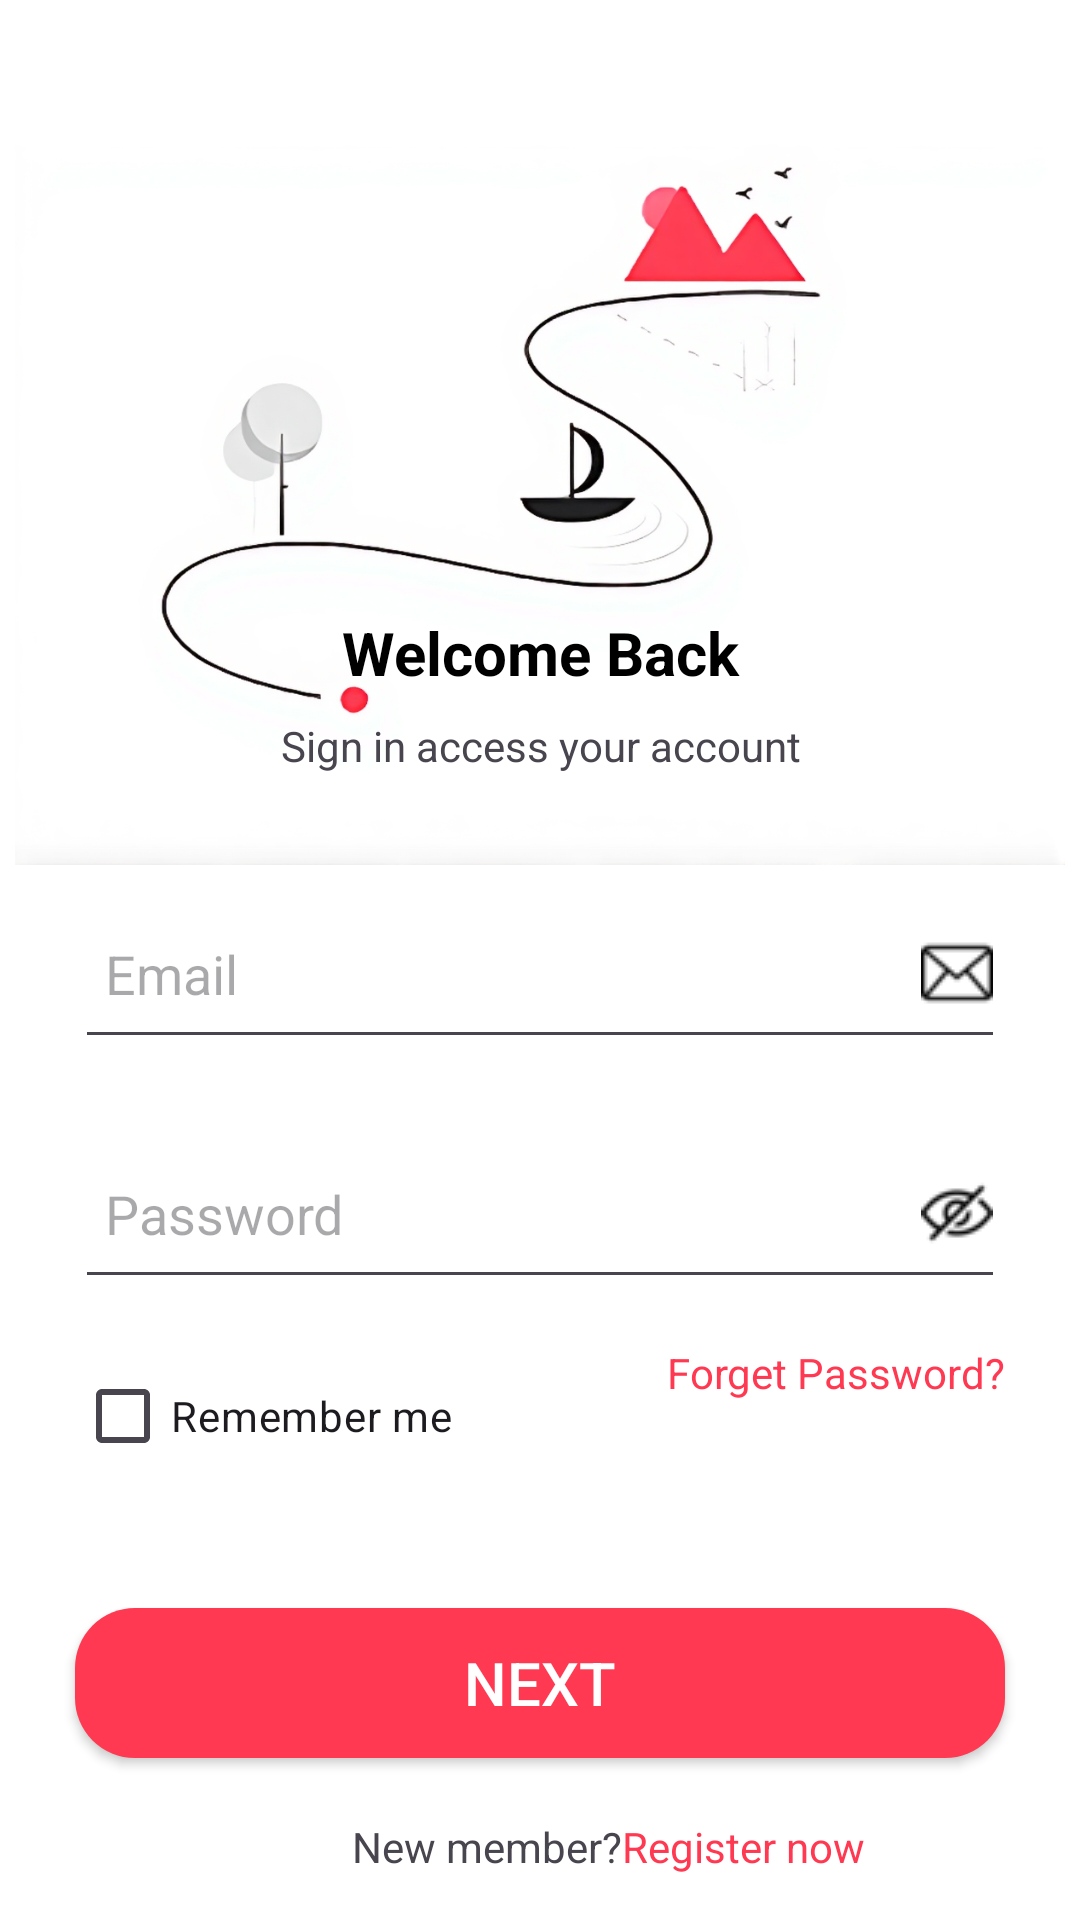

Reconstruct the res/layout file that produces this screen, plus the resources it refers to.
<!-- AndroidManifest.xml: application theme Theme.SignUp_Layout -->
<!-- res/layout/fifth_activity.xml -->
<?xml version="1.0" encoding="utf-8"?>
<androidx.constraintlayout.widget.ConstraintLayout
    xmlns:android="http://schemas.android.com/apk/res/android"
    xmlns:app="http://schemas.android.com/apk/res-auto"
    xmlns:tools="http://schemas.android.com/tools"
    android:layout_width="match_parent"
    android:layout_height="match_parent"
    android:background="@color/white">

    
    <ImageView
        android:id="@+id/imageView"
        android:layout_width="350dp"
        android:layout_height="256dp"
        android:src="@drawable/text_image"
        android:layout_marginTop="40dp"
        app:layout_constraintTop_toTopOf="parent"
        app:layout_constraintStart_toStartOf="parent"
        app:layout_constraintEnd_toEndOf="parent" />

    

    

    <TextView
        android:id="@+id/txt_welcome_back"
        android:layout_width="wrap_content"
        android:layout_height="wrap_content"
        android:layout_marginTop="164dp"
        android:text="@string/txt_welcome_back"
        android:textColor="@color/black"
        android:textSize="20sp"
        android:textStyle="bold"
        app:layout_constraintEnd_toEndOf="@id/imageView"
        app:layout_constraintHorizontal_bias="0.502"
        app:layout_constraintStart_toStartOf="@id/imageView"
        app:layout_constraintTop_toTopOf="@+id/imageView" />

    <TextView
        android:id="@+id/txt_access_account"
        android:layout_width="wrap_content"
        android:layout_height="wrap_content"
        android:text="Sign in access your account"
        android:layout_marginTop="8dp"
        app:layout_constraintTop_toBottomOf="@id/txt_welcome_back"
        app:layout_constraintStart_toStartOf="@id/txt_welcome_back"
        app:layout_constraintEnd_toEndOf="@id/txt_welcome_back" />

    
    <EditText
        android:id="@+id/et_email"
        android:layout_width="0dp"
        android:layout_height="60dp"
        android:singleLine="true"
        android:hint="@string/et_email"
        android:drawableRight="@drawable/second_email_icon"
        android:paddingStart="10dp"
        android:layout_marginTop="35dp"
        android:layout_marginStart="25dp"
        android:layout_marginEnd="25dp"
        app:layout_constraintTop_toBottomOf="@id/txt_access_account"
        app:layout_constraintStart_toStartOf="parent"
        app:layout_constraintEnd_toEndOf="parent" />

    
    <EditText
        android:id="@+id/et_password"
        android:layout_width="0dp"
        android:layout_height="60dp"
        android:hint="@string/et_password"
        android:drawableRight="@drawable/second_hide_icon"
        android:paddingStart="10dp"
        android:layout_marginTop="20dp"
        android:singleLine="true"
        android:layout_marginStart="25dp"
        android:layout_marginEnd="25dp"
        app:layout_constraintTop_toBottomOf="@id/et_email"
        app:layout_constraintStart_toStartOf="parent"
        app:layout_constraintEnd_toEndOf="parent" />

    
    <CheckBox
        android:id="@+id/cb_remember_me"
        android:layout_width="wrap_content"
        android:layout_height="wrap_content"
        android:text="@string/cb_remember_me"
        android:layout_marginTop="15dp"
        android:layout_marginStart="25dp"
        app:layout_constraintTop_toBottomOf="@id/et_password"
        app:layout_constraintStart_toStartOf="parent" />

    
    <TextView
        android:id="@+id/txt_forget_password"
        android:layout_width="wrap_content"
        android:layout_height="wrap_content"
        android:text="@string/txt_forget_password"
        android:textColor="#FF3951"
        android:layout_marginTop="15dp"
        android:layout_marginEnd="25dp"
        app:layout_constraintTop_toBottomOf="@id/et_password"
        app:layout_constraintEnd_toEndOf="parent" />

    
    <androidx.appcompat.widget.AppCompatButton
        android:id="@+id/btn_next"
        android:layout_width="0dp"
        android:layout_height="50dp"
        android:background="@drawable/btn_shape"
        android:text="@string/btn_next"
        android:textColor="@color/white"
        android:textSize="20sp"
        android:layout_marginTop="40dp"
        android:layout_marginStart="25dp"
        android:layout_marginEnd="25dp"
        app:layout_constraintTop_toBottomOf="@id/cb_remember_me"
        app:layout_constraintStart_toStartOf="parent"
        app:layout_constraintEnd_toEndOf="parent" />

    

    
    <TextView
        android:id="@+id/txt_new_member"
        android:layout_width="wrap_content"
        android:layout_height="wrap_content"
        android:layout_marginTop="20dp"
        android:text="@string/txt_member"
        app:layout_constraintEnd_toEndOf="parent"
        app:layout_constraintHorizontal_bias="0.434"
        app:layout_constraintStart_toStartOf="parent"
        app:layout_constraintTop_toBottomOf="@id/btn_next" />

    <TextView
        android:id="@+id/txt_register"
        android:layout_width="wrap_content"
        android:layout_height="wrap_content"
        android:text="@string/txt_register"
        android:textColor="#FF3951"
        app:layout_constraintBottom_toBottomOf="@+id/txt_new_member"
        app:layout_constraintStart_toEndOf="@+id/txt_new_member"
        app:layout_constraintTop_toTopOf="@+id/txt_new_member" />

</androidx.constraintlayout.widget.ConstraintLayout>
<!-- resources referenced by this layout -->
<resources>
  <!-- drawable btn_shape (drawable) -->
  <?xml version="1.0" encoding="utf-8"?>
  <shape xmlns:android="http://schemas.android.com/apk/res/android" android:shape="rectangle">
  <corners android:radius="20sp"/>
      <solid android:color="#FF3951"/>
  </shape>
  <!-- drawable second_email_icon: png bitmap (drawable, 374 bytes) -->
  <!-- drawable second_hide_icon: png bitmap (drawable, 427 bytes) -->
  <!-- drawable text_image: png bitmap (drawable, 276812 bytes) -->
  <string name="btn_next">Next</string>
  <string name="cb_remember_me">Remember me</string>
  <string name="et_email">Email</string>
  <string name="et_password">Password</string>
  <string name="txt_forget_password">Forget Password?</string>
  <string name="txt_member">New member?</string>
  <string name="txt_register">Register now </string>
  <string name="txt_welcome_back">Welcome Back</string>
  <style name="Theme.SignUp_Layout" parent="Base.Theme.SignUp_Layout" />
  <style name="Base.Theme.SignUp_Layout" parent="Theme.Material3.DayNight.NoActionBar">
          
          
      </style>
  <!-- not gathered from this repository: default colours our renderer supplied (Android Studio template values) -->
  <color name="black">#FF000000</color>
  <color name="white">#FFFFFFFF</color>
</resources>
